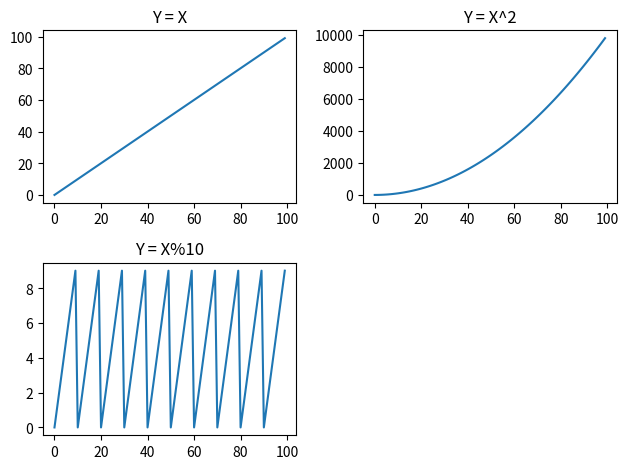

Write the Python code that produced this figure.


import matplotlib.pyplot as plt

x = [i for i in range(100)]
y1 = [i for i in range(100)]
y2 = [i**2 for i in range(100)]
y3 = [i%10 for i in range(100)]

plt.subplot(2, 2, 1)
plt.plot(x, y1)
plt.title('Y = X')

plt.subplot(2, 2, 2)
plt.plot(x, y2)
plt.title('Y = X^2')

plt.subplot(2, 2, 3)
plt.plot(x, y3)
plt.title('Y = X%10')

plt.tight_layout()
plt.show()


